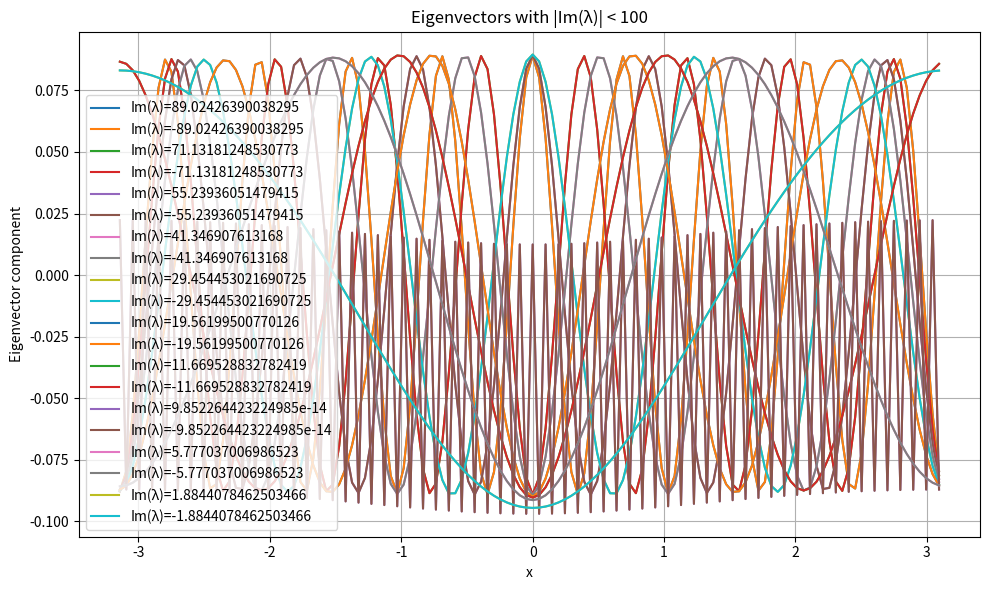
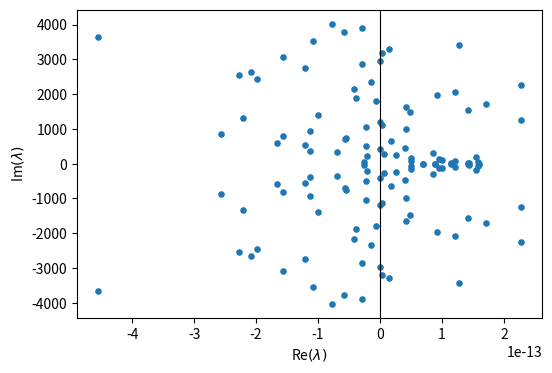

Here is the Python script that generated these plots, in order:
import numpy as np
import matplotlib.pyplot as plt


# Hilbert Transform
def hilbert(u, k):
    sgn = np.sign(k)
    sgn[0] = 0
    u_hat = np.fft.fft(u)
    return np.fft.ifft(1j * sgn * u_hat).real


# Derivative of u
def spatial_derivatives(u, k):
    """Compute the derivatives int the Fourier space."""
    u_hat = np.fft.fft(u)
    ux = np.fft.ifft(1j * k * u_hat).real
    uxx = np.fft.ifft(-k**2 * u_hat).real
    return ux, uxx


# Find f(u): [-cH(u_x) - u_xx + H(u*u_x), u(0) - u(-L) + H]
def f(u, c, H, k):
    N = len(u)
    ux, uxx = spatial_derivatives(u, k)
    H_ux = hilbert(ux, k)
    H_uux = hilbert(u * ux, k)
    f = (-c * H_ux) - uxx + H_uux
    mid = N//2
    eq2 = u[mid] - u[0] - H
    return np.append(f, eq2)


# Jacobian
def jacobian(u, c, k, H, func):
    delta = 1e-8
    N = len(u)
    f0 = func(u, c, H, k)
    J = np.empty((N + 1, N + 1))

    for i in range(N):
        du = np.zeros(N)
        du[i] = delta
        J[:, i] = (func(u + du, c, H, k) - f0) / delta

    J[:, -1] = (func(u, c + delta, H, k) - f0) / delta

    return J


def newton(H, *, N=128, L=np.pi, tol=1e-12, n=30):
    dx = 2*L / N
    x = np.arange(-L, L, dx)
    k = np.fft.fftfreq(N, d=dx) * 2*np.pi

    # initial guess
    u = H/2 * np.cos(x)
    c = 1.0

    # Newton iteration
    for _ in range(n):
        res = f(u, c, H, k)
        if np.linalg.norm(res, np.inf) < tol:
            break

        delta = np.linalg.solve(jacobian(u, c, k, H, f), -res)
        u += delta[:-1]
        c += delta[-1]

    return x, u, c, k


# L = -c dx + H(dx^2 + (U dx + Ux)
def Lv(v, U, Ux, c, k):

    v_hat = np.fft.fft(v)
    vx = np.fft.ifft(1j*k * v_hat).real
    vxx = np.fft.ifft(-k**2 * v_hat).real

    H_vxx = hilbert(vxx, k)
    Uv_x = Ux * v + U * vx

    return -c * vx - H_vxx - Uv_x


def L_matrix(U, c, k):
    N = len(U)
    Ux, _ = spatial_derivatives(U, k)
    L = np.zeros((N, N))
    for j in range(N):
        e = np.zeros(N)
        e[j] = 1
        L[:, j] = Lv(e, U, Ux, c, k)
    return L


x, U, c, k = newton(H=0.5, N=128)
Lmat = L_matrix(U, c, k)
eigvals, eigvecs = np.linalg.eig(Lmat)

# Plot of eigenvectors
indices = np.where((np.abs(eigvals.imag) < 100) & (eigvals.imag != 0))[0]

plt.figure(figsize=(10, 6))
for i in indices:
    v = eigvecs[:, i]
    plt.plot(x, v.real, label=f"Im(λ)={eigvals[i].imag}")

plt.xlabel("x")
plt.ylabel("Eigenvector component")
plt.title("Eigenvectors with |Im(λ)| < 100")
plt.legend()
plt.grid(True)
plt.tight_layout()
plt.show()
# Plot of eigenvectors with imag part of eigenvalue = 0
indices = np.where((eigvals.imag == 0))[0]

plt.figure(figsize=(10, 6))
for i in indices:
    v = eigvecs[:, i]
    plt.plot(x, v.real)

plt.xlabel("x")
plt.ylabel("Eigenvector component")
plt.title("Eigenvectors with Im(λ) = 0")
plt.legend()
plt.grid(True)
plt.tight_layout()
plt.show()

# Plot of eigenvalues
plt.figure(figsize=(6, 4))
plt.scatter(eigvals.real, eigvals.imag, s=14)
plt.axvline(0, color='k', lw=0.8)
plt.xlabel(r'Re$(\lambda)$')
plt.ylabel(r'Im$(\lambda)$')
plt.show()
